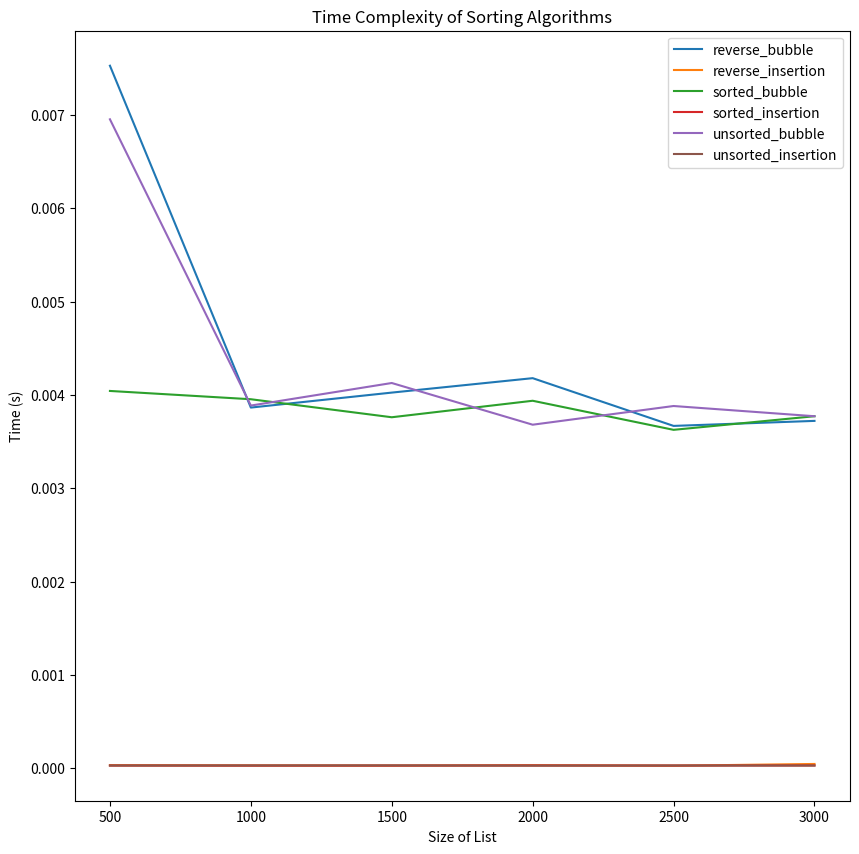

Reproduce this figure in Python.
import random
import time
from matplotlib import pyplot as plt

# generate a list of random integers
def generate_list(size):
    l = []
    for i in range(size):
        l.append(random.randint(0, size))
    return l

# bubble sort
def bubble_sort(l):
    n = len(l)
    for i in range(n):
        for j in range(0, n - i - 1):
            if l[j] > l[j + 1] :
                l[j], l[j + 1] = l[j + 1], l[j]
# insertion sort
def insertion_sort(l):
    for i in range(1, len(l)):
        key = l[i]
        j = i - 1
        while j >= 0 and key < l[j] :
                l[j + 1] = l[j]
                j -= 1
        l[j + 1] = key

# run the sort algorithms
def sort(l, method):
    if method == 'bubble':
        return bubble_sort(l)
    elif method == 'insertion':
        return insertion_sort(l)
    else:
        return None

# time the process
def time_process(l, method):
    start = time.perf_counter() # use time.per_counter() for better precision than time.time()
    sort(l, method)
    end = time.perf_counter()
    return end - start

def run_test(num, cycle = 6):
    unsorted_list = generate_list(num) # average case
    reverse_list = sorted(unsorted_list, reverse=True) # worst case
    sorted_list = sorted(unsorted_list) # best case

    result = {"reverse_bubble": [],
                "reverse_insertion": [],
                "sorted_bubble": [],
                "sorted_insertion": [],
                "unsorted_bubble": [],
                "unsorted_insertion": []}

    for _ in range(cycle):
        # test1: running bubble sort on a reversely sorted list
        result["reverse_bubble"].append(time_process(reverse_list, 'bubble'))

        # test2: running insertion sort on a reversely sorted list
        result["reverse_insertion"].append(time_process(reverse_list, 'insertion'))

        # test3: running bubble sort on a sorted list
        result["sorted_bubble"].append(time_process(sorted_list, 'bubble'))

        # test4: running insertion sort on a sorted list
        result["sorted_insertion"].append(time_process(sorted_list, 'insertion'))

        # test5: running bubble sort on an unsorted list
        result["unsorted_bubble"].append(time_process(unsorted_list, 'bubble'))

        # test6: running insertion sort on an unsorted list
        result["unsorted_insertion"].append(time_process(unsorted_list, 'insertion'))

    return result


if __name__ == '__main__':
    size = [500, 1000, 1500, 2000, 2500, 3000]
    results = []
    for i in size:
        results.append(run_test(i))

    # plot the results
    plt.figure(figsize=(10, 10))
    plt.title("Time Complexity of Sorting Algorithms")
    plt.xlabel("Size of List")
    plt.ylabel("Time (s)")
    plt.plot(size, results[0]["reverse_bubble"], label="reverse_bubble") #
    plt.plot(size, results[0]["reverse_insertion"], label="reverse_insertion")
    plt.plot(size, results[0]["sorted_bubble"], label="sorted_bubble") #
    plt.plot(size, results[0]["sorted_insertion"], label="sorted_insertion")
    plt.plot(size, results[0]["unsorted_bubble"], label="unsorted_bubble") #
    plt.plot(size, results[0]["unsorted_insertion"], label="unsorted_insertion")
    plt.legend()
    plt.show()

    
